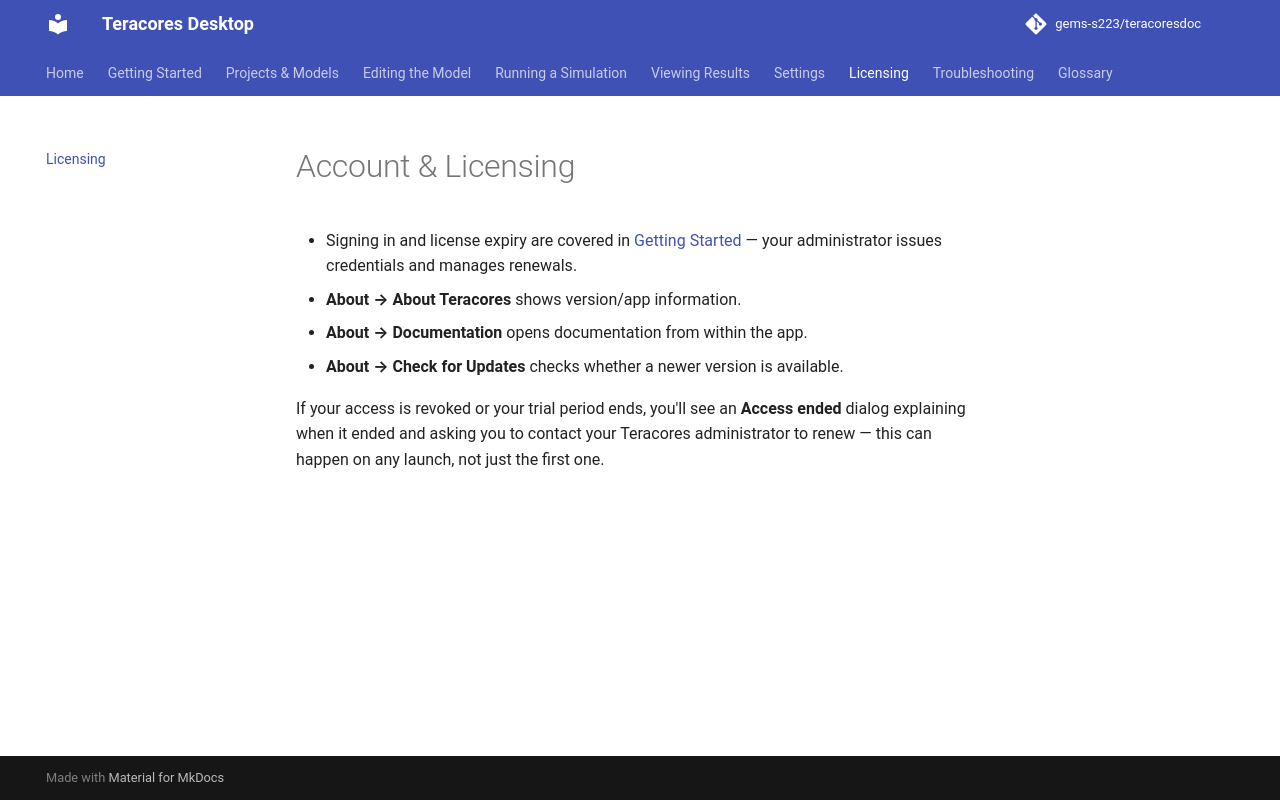

repository: gems-s223/teracoresdoc · page: licensing/index.html · generator: mkdocs

# Account & Licensing

- Signing in and license expiry are covered in [Getting Started](getting-started.md) — your administrator issues credentials and manages renewals.
- **About → About Teracores** shows version/app information.
- **About → Documentation** opens documentation from within the app.
- **About → Check for Updates** checks whether a newer version is available.

If your access is revoked or your trial period ends, you'll see an **Access ended** dialog explaining when it ended and asking you to contact your Teracores administrator to renew — this can happen on any launch, not just the first one.
